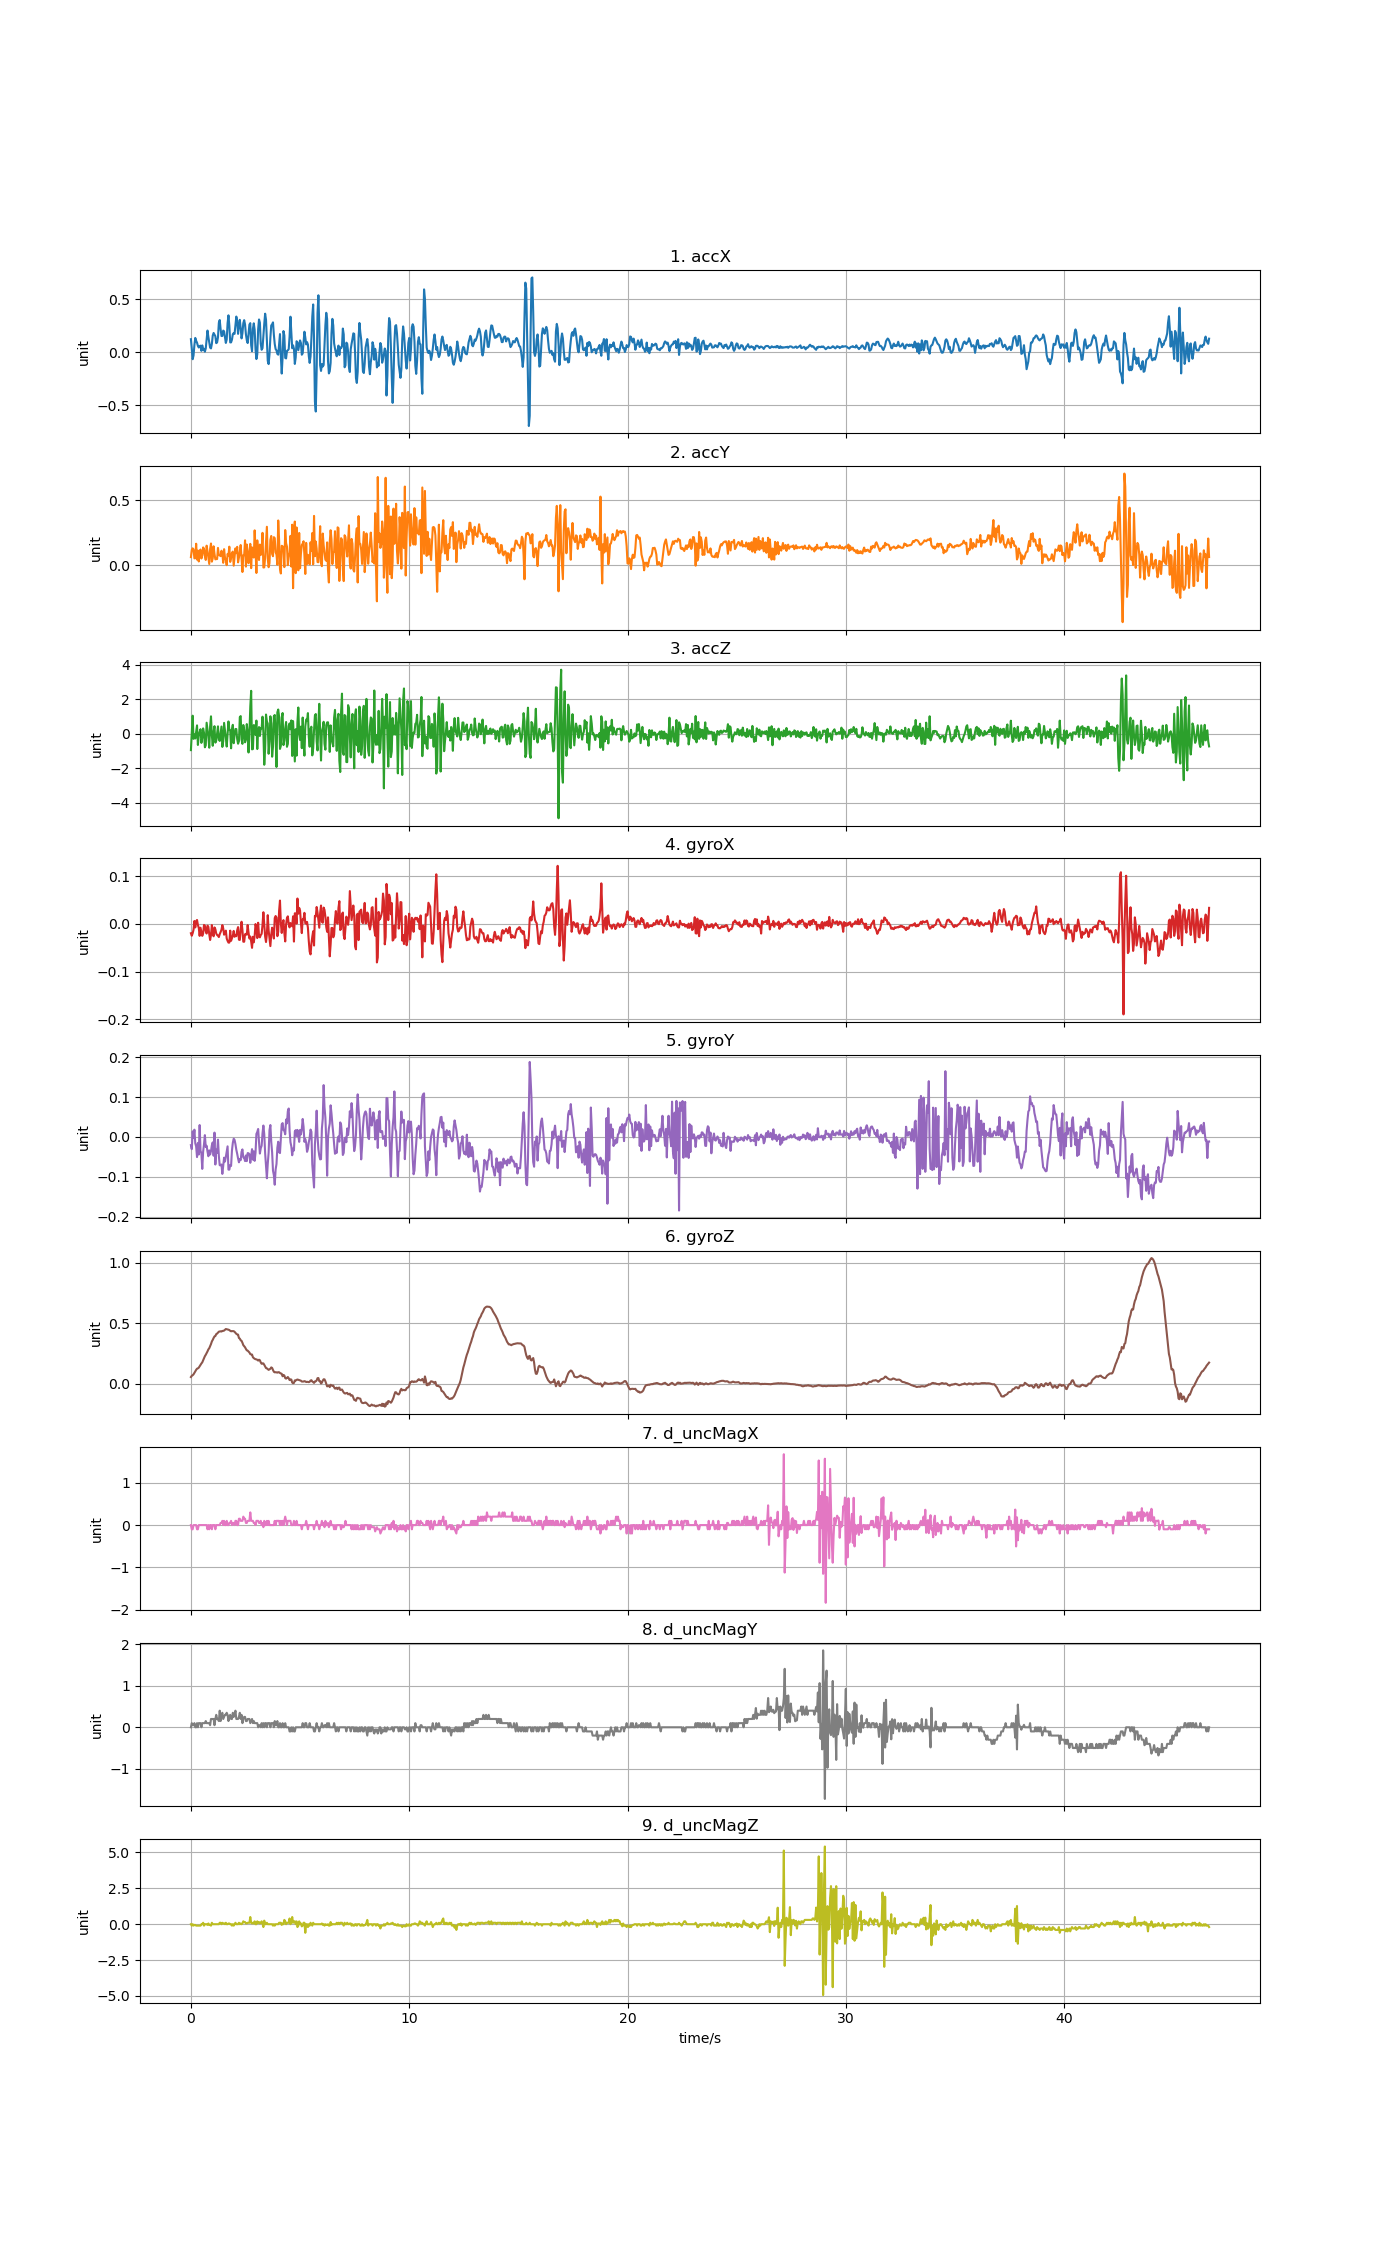

Data behind this chart, as committed beside it:
accX, accY, accZ, gyroX, gyroY, gyroZ, d_uncMagX, d_uncMagY, d_uncMagZ
0.1226, 0.06309, -0.94, -0.01956, -0.02051, 0.05484, 0.0, 0.0, 0.0
0.03388, 0.1185, 0.04166, -0.02475, -0.03059, 0.06522, -0.1, 0.1, -0.1
-0.06632, 0.1304, 1.056, -0.01956, 0.01401, 0.0698, -0.1, 0.04999, 0.0
-0.03196, 0.1227, -0.2863, -0.01223, -0.002486, 0.07713, 0.0, 0.04999, -0.1
0.06668, 0.05363, -0.03376, 0.006096, 0.01828, 0.08874, 0.0, 0.1, -0.05
0.1347, 0.05483, -0.2672, -0.007343, -0.01593, 0.1016, 0.0, 0.0, -0.05
0.1074, 0.1657, 0.1386, 0.005486, -0.02387, 0.1144, 0.0, 0.0, -0.1
0.08966, 0.04417, 0.4936, 0.008234, -0.05044, 0.1239, -0.1, 0.1, -0.09998
0.05932, 0.113, -0.6407, -0.00215, -0.01501, 0.1266, -0.1, 0.0, -0.1
0.04429, 0.02993, -0.1032, -0.008259, -0.04403, 0.1324, 0.0, 0.09999, -0.1
0.05698, 0.1067, 0.1123, -0.02506, 0.02989, 0.1431, 0.0, 0.1, -0.1
0.06129, 0.1214, 0.2751, -0.007953, -0.03425, 0.1553, 0.0, 0.09999, -0.1
0.01281, 0.05243, -0.521, -0.01651, -0.04158, 0.1669, 0.0, 0.0, 0.0
0.06416, 0.07578, -0.2109, -0.02506, -0.08007, 0.1761, 0.0, 0.1, 0.0
0.02436, 0.1375, 0.3182, -0.02017, -0.03669, 0.1926, 0.0, 0.1, 0.1
0.03244, 0.1268, 0.06081, -0.00215, -0.01837, 0.2103, 0.0, 0.09999, -0.1
0.004549, 0.07422, -0.7778, -0.003677, 0.004539, 0.2274, 0.0, 0.1, 0.0
0.03531, 0.04154, -0.661, -0.01528, -0.02509, 0.239, 0.0, 0.15, 0.0
0.1186, 0.151, 0.6486, -0.02017, -0.02203, 0.2531, 0.0, 0.1, 0.0
0.204, 0.1085, 0.2404, -0.003677, -0.03669, 0.2671, -0.1, 0.1, -0.04999
0.1435, 0.0565, -0.1367, -0.006121, -0.0483, 0.2836, 0.0, 0.1, 0.04999
0.09577, 0.01065, -0.7999, -0.02139, -0.03364, 0.2934, -0.1, 0.1, -0.04999
0.04274, 0.1256, 0.4164, -0.03361, -0.04403, 0.3105, 0.0, 0.04999, -0.04999
0.03567, 0.1675, 1.018, -0.02323, -0.03547, 0.3276, 0.0, 0.2, -0.1
0.07865, 0.02849, -0.09481, -0.002456, -0.02081, 0.3496, -0.1, 0.2, 0.1
0.1561, 0.05471, -0.6886, -0.01895, -0.01348, 0.3624, 0.0, 0.2, 0.0
0.1813, 0.1461, 0.1135, -0.02597, -0.04708, 0.378, 0.0, 0.2, 0.0
0.165, 0.08871, 0.4475, -0.007343, 0.01095, 0.3911, 0.0, 0.05, 0.0
0.1505, 0.04573, -0.5078, -0.01101, -0.06907, 0.3942, -0.1, 0.2, 0.0
0.08523, 0.04896, -0.3977, -0.02017, -0.03181, 0.4101, 0.0, 0.3, 0.0
0.09194, 0.04812, 0.0225, -0.02323, -0.03975, 0.4143, 0.0, 0.2, 0.0
0.1403, 0.1336, 0.4379, -0.02445, -0.006762, 0.4229, 0.0, 0.2, 0.0
0.2775, 0.07829, -0.3079, -0.0275, -0.04769, 0.4302, 0.0, 0.15, 0.0
0.3035, 0.07817, -0.4096, -0.02139, -0.0709, 0.4317, 0.0, 0.4, 0.09998
0.2186, 0.07051, 0.008138, -0.01712, -0.0709, 0.4333, 0.05, 0.15, 0.1
0.1523, 0.1123, 0.4271, -0.01223, -0.06907, 0.4314, 0.05, 0.3, 0.0
0.1533, 0.08823, -0.7532, -0.002456, -0.09259, 0.436, 0.1, 0.35, 0.1
0.2036, 0.01963, -0.4348, -0.009175, -0.07212, 0.4369, 0.0, 0.2, 0.05001
0.1961, 0.124, 0.6378, -0.02261, -0.05197, 0.4394, 0.1, 0.25, 0.05001
0.1398, 0.06081, 0.2009, -0.01956, -0.06174, 0.4455, 0.0, 0.3, 0.0
0.08703, 0.03735, -0.2433, -0.01406, -0.05013, 0.4522, 0.0, 0.3, 0.1
0.1197, 0.001556, -0.7341, -0.03056, -0.03669, 0.4507, 0.1, 0.35, 0.0
0.2732, 0.08781, 0.01532, -0.03544, -0.02356, 0.4501, 0.0, 0.3, 0.0
0.3476, 0.0759, 0.7228, -0.03911, -0.0819, 0.4467, 0.0, 0.15, 0.04999
0.2486, 0.1433, 0.25, -0.03911, -0.0819, 0.4437, 0.05, 0.25, 0.04999
0.09218, 0.02658, 0.2093, -0.01406, -0.07029, 0.4375, 0.05, 0.3, 0.0
0.09254, 0.05626, -0.8346, -0.03544, -0.07274, 0.4333, 0.1, 0.2, 0.0
0.1179, 0.09457, 0.2595, -0.02964, -0.03425, 0.4351, 0.0, 0.2, -0.09998
0.17, 0.1058, 0.5265, -0.02445, -0.0147, 0.4351, 0.05, 0.35, 0.0
0.1799, -0.002394, -0.5389, -0.01467, -0.004319, 0.4345, 0.05, 0.25, -0.1
0.1729, 0.06369, -0.08524, -0.02689, -0.007373, 0.429, 0.0, 0.3, 0.0
0.2595, 0.1302, 0.2847, -0.02475, -0.01806, 0.4204, 0.1, 0.4, 0.1
0.3359, 0.09349, 0.2823, -0.02567, -0.03211, 0.4125, 0.1, 0.2, 0.0
0.2959, 0.142, -0.2995, -0.01345, -0.04219, 0.4076, 0.0, 0.2, 0.0
0.1729, 0.0231, -0.5689, -0.006732, -0.0538, 0.4058, 0.0, 0.2, 0.0
0.2509, 0.06003, -0.4228, -0.033, -0.06357, 0.3777, 0.15, 0.25, 0.09998
0.3051, 0.1045, 0.9766, -0.03361, -0.05563, 0.3728, 0.15, 0.35, 0.0
0.2282, 0.1559, 1.032, -0.01223, -0.05807, 0.359, 0.1, 0.2, 0.05
0.1299, 0.04836, -0.3211, 0.004569, -0.03731, 0.3545, 0.1, 0.3, 0.0
0.1786, -0.05088, -0.576, -0.01284, -0.0312, 0.3386, 0.1, 0.09999, 0.05
... 1,107 more rows
